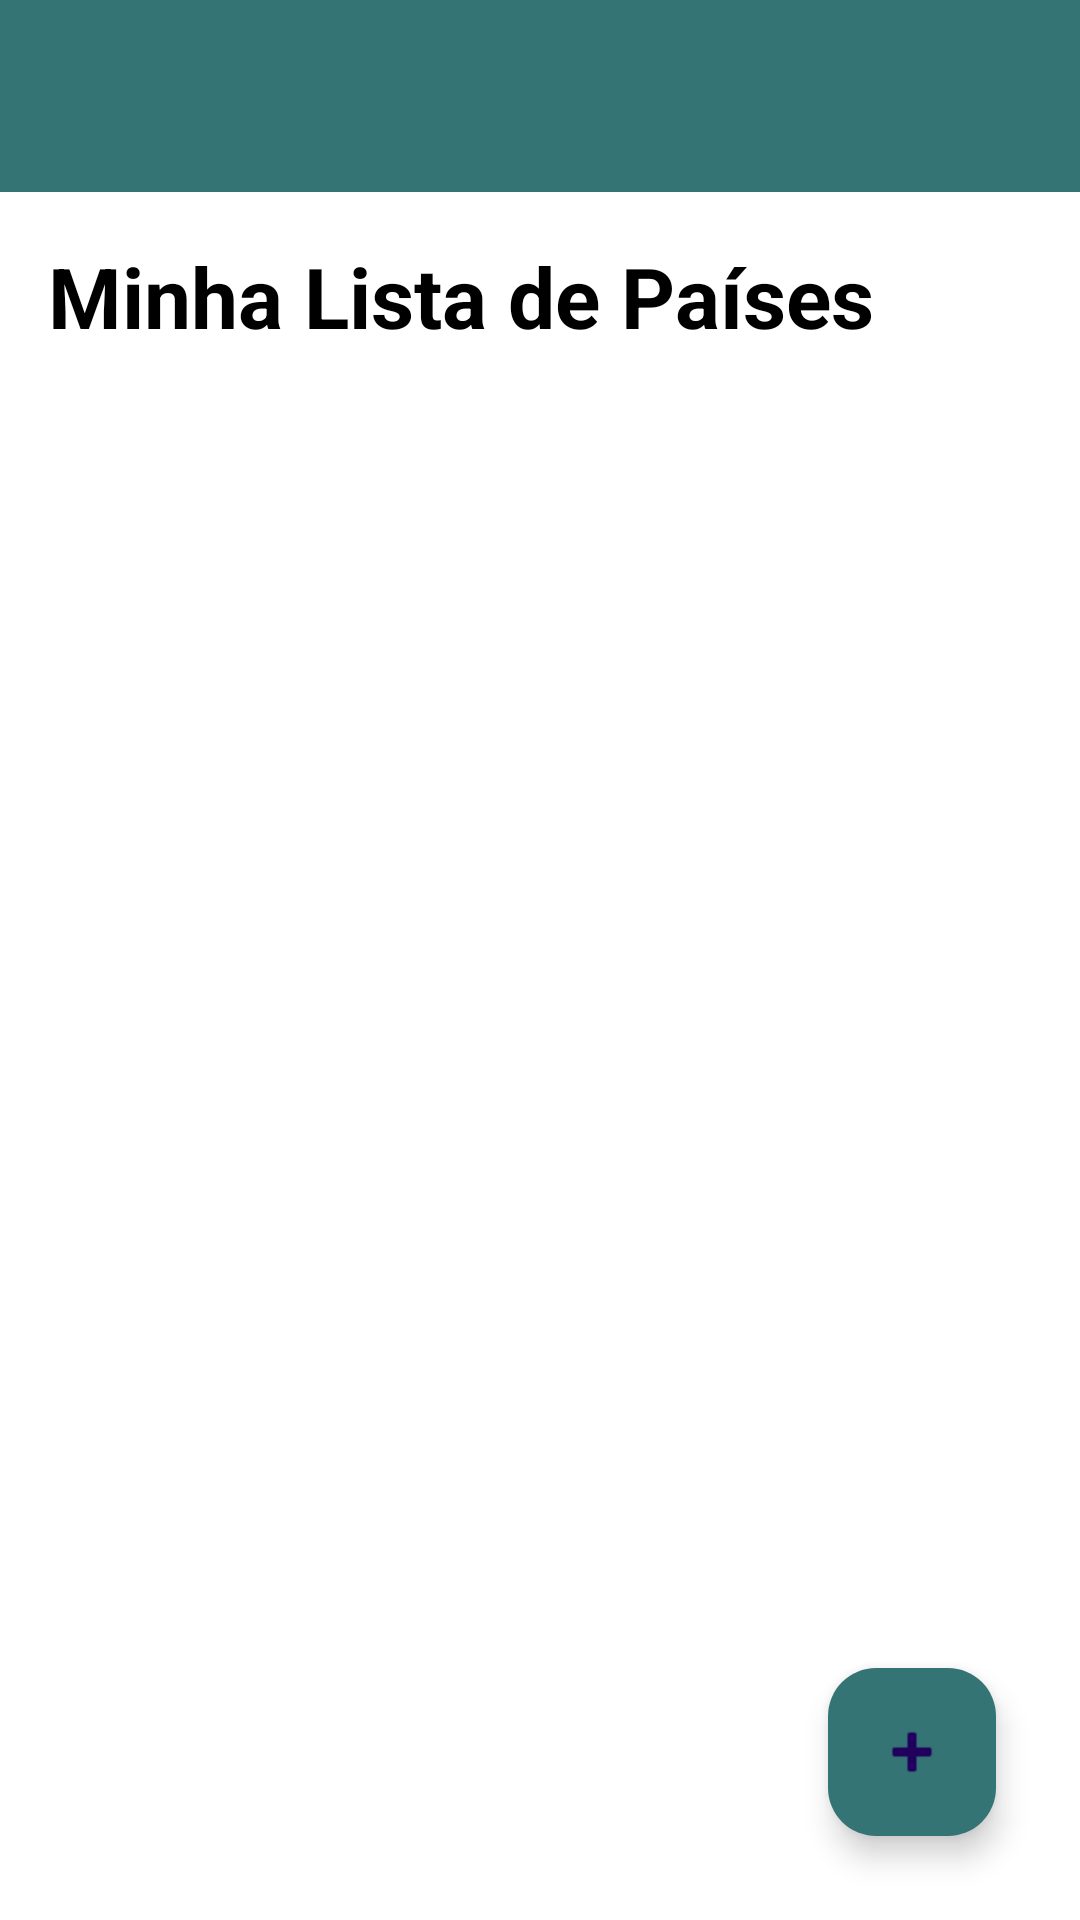

Write the Android layout XML for this screen, with the resource values it uses.
<!-- AndroidManifest.xml: application theme Theme.CountriesApp -->
<!-- res/layout/activity_main.xml -->
<?xml version="1.0" encoding="utf-8"?>
<androidx.constraintlayout.widget.ConstraintLayout xmlns:android="http://schemas.android.com/apk/res/android"
    xmlns:app="http://schemas.android.com/apk/res-auto"
    xmlns:tools="http://schemas.android.com/tools"
    android:layout_width="match_parent"
    android:layout_height="match_parent"
    android:background="@color/white"
    tools:context=".views.MainActivity">

    <androidx.appcompat.widget.Toolbar
        android:id="@+id/tool_bar"
        android:layout_width="match_parent"
        android:layout_height="wrap_content"
        app:layout_constraintEnd_toEndOf="parent"
        app:layout_constraintStart_toStartOf="parent"
        android:background="@color/background_2"
        app:layout_constraintTop_toTopOf="parent" />

    <com.google.android.material.floatingactionbutton.FloatingActionButton
        android:id="@+id/fab"
        android:layout_width="wrap_content"
        android:layout_height="wrap_content"
        android:layout_gravity="bottom|end"
        android:layout_margin="28dp"
        android:src="@android:drawable/ic_input_add"
        app:layout_constraintBottom_toBottomOf="parent"
        app:layout_constraintEnd_toEndOf="parent"
        app:backgroundTint="@color/background_2"

        />

    <TextView
        android:id="@+id/title"
        android:layout_width="match_parent"
        android:layout_height="wrap_content"
        android:layout_marginStart="16dp"
        android:layout_marginTop="16dp"
        android:layout_marginEnd="16dp"
        android:textColor="@color/black"
        android:text="@string/title_main_screen"
        android:textSize="@dimen/h2"
        android:textStyle="bold"
        app:layout_constraintEnd_toEndOf="parent"
        app:layout_constraintStart_toStartOf="parent"
        app:layout_constraintTop_toBottomOf="@id/tool_bar" />

    <androidx.recyclerview.widget.RecyclerView
        android:id="@+id/recycler_view"
        android:layout_width="match_parent"
        android:layout_height="0dp"
        android:layout_marginTop="10dp"
        android:layout_marginBottom="10dp"
        app:layout_constraintTop_toBottomOf="@+id/title"
        tools:layout_editor_absoluteX="1dp"
        tools:listitem="@layout/recycler_item_list_countries" />


</androidx.constraintlayout.widget.ConstraintLayout>
<!-- res/layout/recycler_item_list_countries.xml (included above) -->
<?xml version="1.0" encoding="utf-8"?>
<androidx.constraintlayout.widget.ConstraintLayout xmlns:android="http://schemas.android.com/apk/res/android"
    xmlns:app="http://schemas.android.com/apk/res-auto"
    xmlns:tools="http://schemas.android.com/tools"
    android:layout_width="match_parent"
    android:layout_height="wrap_content">


    <TextView
        android:id="@+id/country_code"
        android:layout_width="wrap_content"
        android:layout_height="wrap_content"
        android:layout_marginStart="16dp"
        android:layout_marginTop="16dp"
        android:layout_marginBottom="16dp"
        android:text="TextView"
        android:textSize="18dp"
        app:layout_constraintBottom_toBottomOf="parent"
        app:layout_constraintStart_toStartOf="parent"
        app:layout_constraintTop_toTopOf="parent"
        tools:text="BRA"
        />

    <TextView
        android:id="@+id/country_name"
        android:layout_width="wrap_content"
        android:layout_height="wrap_content"
        android:layout_marginStart="16dp"
        android:text="TextView"
        android:textSize="18dp"
        app:layout_constraintBottom_toBottomOf="@+id/country_code"
        app:layout_constraintStart_toEndOf="@+id/country_code"
        app:layout_constraintTop_toTopOf="@+id/country_code"
        tools:text="Brasil"/>
</androidx.constraintlayout.widget.ConstraintLayout>
<!-- resources referenced by this layout -->
<resources>
  <color name="background_2">#347475</color>
  <color name="black">#000000</color>
  <color name="white">#FFFFFF</color>
  <dimen name="h2">28sp</dimen>
  <string name="title_main_screen">Minha Lista de Países</string>
  <style name="Theme.CountriesApp" parent="Base.Theme.CountriesApp" />
  <style name="Base.Theme.CountriesApp" parent="Theme.Material3.DayNight.NoActionBar">
          
          <item name="colorPrimary">@color/colorPrimary</item>
          <item name="colorPrimaryVariant">@color/colorPrimaryVariant</item>
          <item name="colorOnPrimary">@color/colorOnPrimary</item>
  
          <item name="colorSecondary">@color/colorSecondary</item>
          <item name="colorSecondaryVariant">@color/colorSecondaryVariant</item>
          <item name="colorOnSecondary">@color/colorOnSecondary</item>
  
          <item name="android:statusBarColor">@color/colorPrimary</item>
          
  
          <item name="fontFamily">@font/roboto</item>
      </style>
  <!-- not gathered from this repository: default colours our renderer supplied (Android Studio template values) -->
  <color name="colorPrimary">#FF6200EE</color>
</resources>
